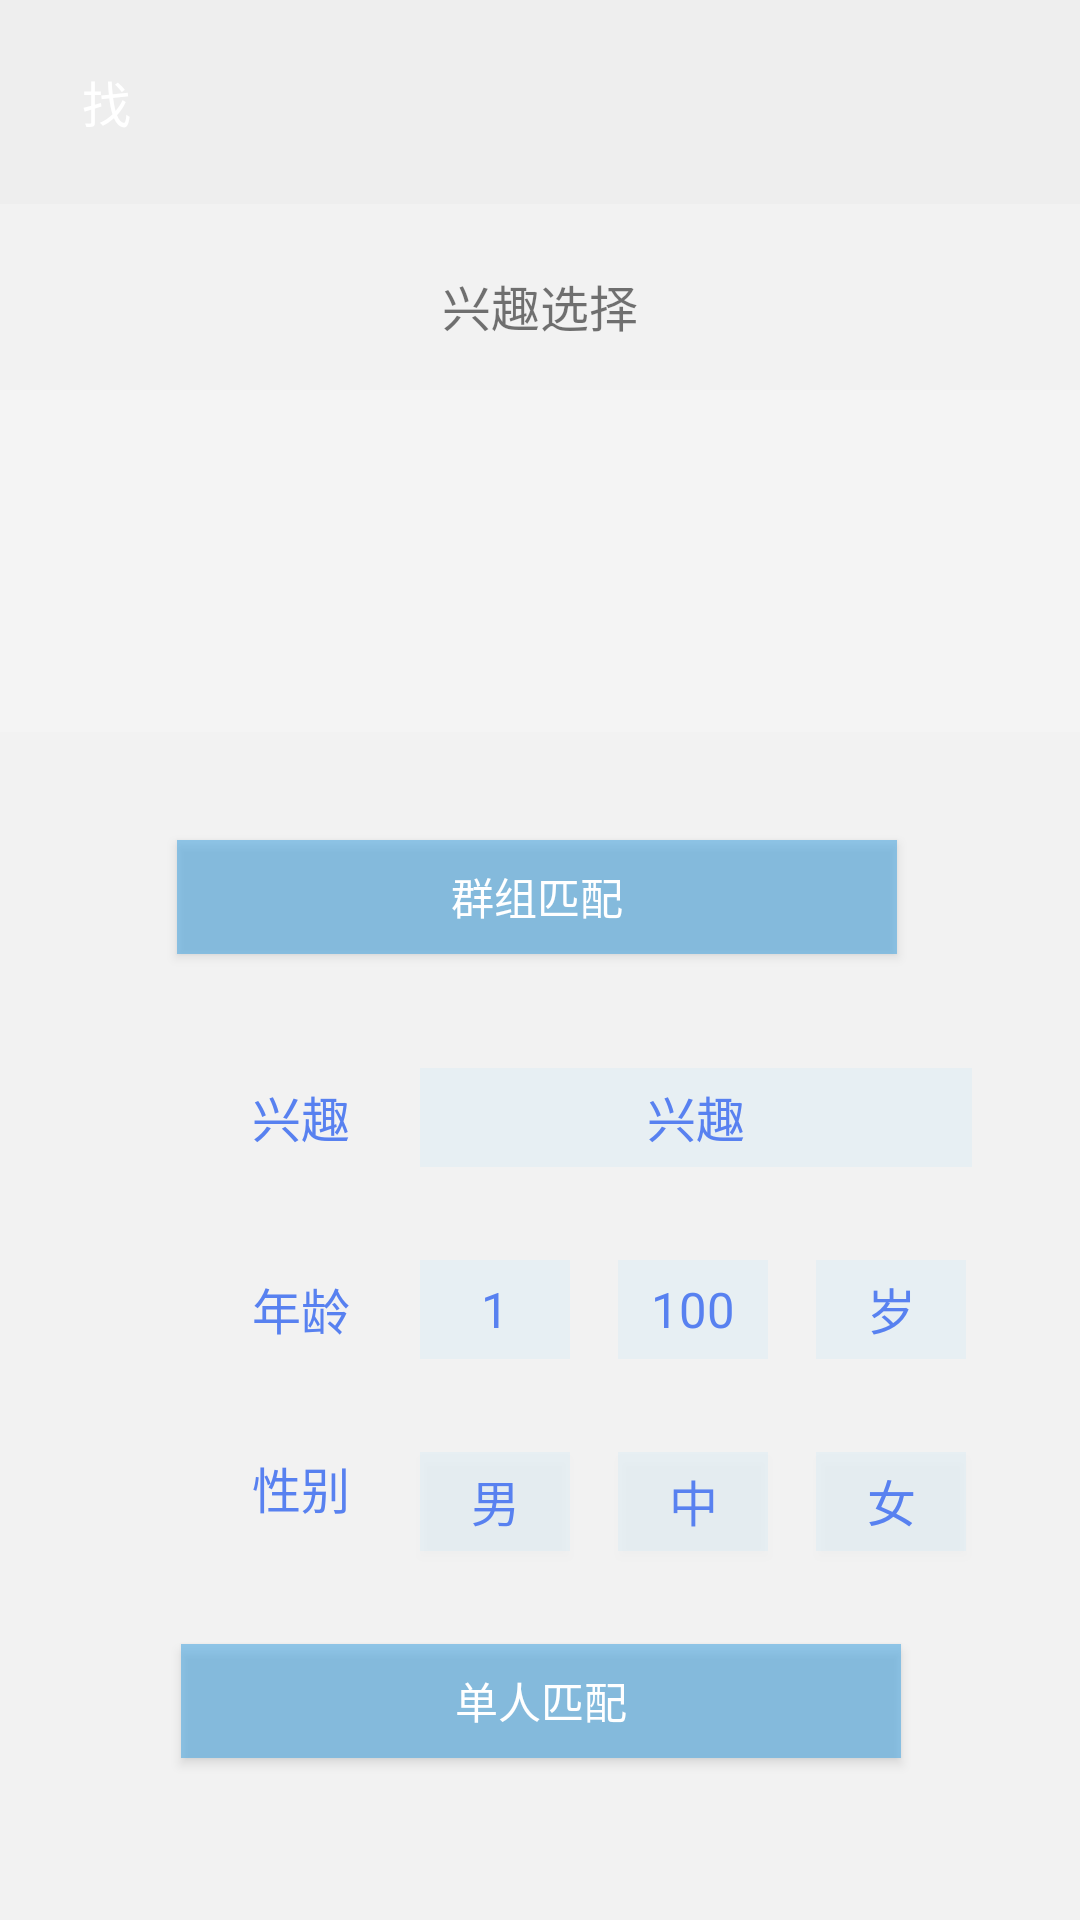

The Android layout XML behind this screen, and the referenced resources:
<!-- AndroidManifest.xml: application theme Theme.SweetHomeClient -->
<!-- res/layout/fragment_match.xml -->
<?xml version="1.0" encoding="utf-8"?>
<androidx.constraintlayout.widget.ConstraintLayout xmlns:android="http://schemas.android.com/apk/res/android"
    xmlns:app="http://schemas.android.com/apk/res-auto"
    android:layout_width="match_parent"
    android:layout_height="match_parent"
    android:background="#3DD7D7D7">

    <TextView
        android:id="@+id/fragment_match_topPanel"
        android:layout_width="match_parent"
        android:layout_height="68dp"
        android:background="#05555555"
        app:layout_constraintLeft_toLeftOf="parent"
        app:layout_constraintRight_toRightOf="parent"
        app:layout_constraintTop_toTopOf="parent" />

    <TextView
        android:layout_width="wrap_content"
        android:layout_height="wrap_content"
        android:text="@string/find"
        android:textColor="@color/white"
        android:textSize="8pt"
        app:layout_constraintBottom_toBottomOf="@+id/fragment_match_topPanel"
        app:layout_constraintHorizontal_bias="0.08"
        app:layout_constraintLeft_toLeftOf="parent"
        app:layout_constraintRight_toRightOf="parent"
        app:layout_constraintTop_toTopOf="@+id/fragment_match_topPanel" />

    <TextView
        android:layout_width="wrap_content"
        android:layout_height="wrap_content"
        android:layout_marginTop="90dp"
        android:text="@string/interestselect"
        android:textSize="8pt"
        app:layout_constraintLeft_toLeftOf="parent"
        app:layout_constraintRight_toRightOf="parent"
        app:layout_constraintTop_toTopOf="parent" />

    <androidx.recyclerview.widget.RecyclerView
        android:id="@+id/fragment_match_recyclerView"
        android:layout_width="376dp"
        android:layout_height="114dp"
        android:layout_marginTop="130dp"
        android:background="#23FFFFFF"
        android:orientation="horizontal"
        app:layout_constraintLeft_toLeftOf="parent"
        app:layout_constraintRight_toRightOf="parent"
        app:layout_constraintTop_toTopOf="parent" />


    <TextView
        android:layout_width="wrap_content"
        android:layout_height="33dp"
        android:layout_marginStart="84dp"
        android:layout_marginTop="356dp"
        android:gravity="center"
        android:text="@string/interest"
        android:textColor="#5881F0"
        android:textSize="8pt"
        app:layout_constraintLeft_toLeftOf="parent"
        app:layout_constraintTop_toTopOf="parent" />


    <TextView
        android:id="@+id/fragment_match_hobbyTv"
        android:layout_width="184dp"
        android:layout_height="33dp"
        android:layout_marginStart="140dp"
        android:layout_marginTop="356dp"
        android:background="#1981D3F8"
        android:gravity="center"
        android:text="@string/interest"
        android:textColor="#5881F0"
        android:textSize="8pt"
        app:layout_constraintLeft_toLeftOf="parent"
        app:layout_constraintTop_toTopOf="parent" />

    <TextView
        android:layout_width="wrap_content"
        android:layout_height="33dp"
        android:layout_marginStart="84dp"
        android:layout_marginTop="420dp"
        android:gravity="center"
        android:text="@string/age"
        android:textColor="#5881F0"
        android:textSize="8pt"
        app:layout_constraintLeft_toLeftOf="parent"
        app:layout_constraintTop_toTopOf="parent" />


    <Button
        android:id="@+id/fragment_match_manBtn"
        android:layout_width="50dp"
        android:layout_height="33dp"
        android:layout_marginLeft="140dp"
        android:layout_marginTop="484dp"
        android:background="#1981D3F8"
        android:gravity="center"
        android:text="@string/man"
        android:textColor="#5881F0"
        android:textSize="8pt"
        app:layout_constraintLeft_toLeftOf="parent"
        app:layout_constraintTop_toTopOf="parent" />


    <Button
        android:id="@+id/fragment_match_manwomanBtn"
        android:layout_width="50dp"
        android:layout_height="33dp"
        android:layout_marginTop="484dp"
        android:background="#1981D3F8"
        android:gravity="center"
        android:text="@string/manwoman"
        android:textColor="#5881F0"
        android:textSize="8pt"
        app:layout_constraintLeft_toLeftOf="@+id/fragment_match_manBtn"
        app:layout_constraintRight_toRightOf="@+id/fragment_match_womanBtn"
        app:layout_constraintTop_toTopOf="parent" />


    <Button
        android:id="@+id/fragment_match_womanBtn"
        android:layout_width="50dp"
        android:layout_height="33dp"
        android:layout_marginLeft="272dp"
        android:layout_marginTop="484dp"
        android:background="#1981D3F8"
        android:gravity="center"
        android:text="@string/woman"
        android:textColor="#5881F0"
        android:textSize="8pt"
        app:layout_constraintLeft_toLeftOf="parent"
        app:layout_constraintTop_toTopOf="parent" />

    <EditText
        android:id="@+id/fragment_match_maxAgeTv"
        android:layout_width="50dp"
        android:layout_height="33dp"
        android:layout_marginTop="420dp"
        android:background="#1981D3F8"
        android:gravity="center"
        android:text="@string/_100"
        android:textColor="#5881F0"
        android:textSize="8pt"
        app:layout_constraintLeft_toLeftOf="@+id/fragment_match_manwomanBtn"
        app:layout_constraintTop_toTopOf="parent" />

    <EditText
        android:id="@+id/fragment_match_minAgeTv"
        android:layout_width="50dp"
        android:layout_height="33dp"
        android:layout_marginTop="420dp"
        android:background="#1981D3F8"
        android:gravity="center"
        android:text="@string/_1"
        android:textColor="#5881F0"
        android:textSize="8pt"
        app:layout_constraintLeft_toLeftOf="@id/fragment_match_manBtn"
        app:layout_constraintTop_toTopOf="parent" />

    <TextView
        android:layout_width="50dp"
        android:layout_height="33dp"
        android:layout_marginTop="420dp"
        android:background="#1981D3F8"
        android:gravity="center"
        android:text="@string/sui"
        android:textColor="#5881F0"
        android:textSize="8pt"
        app:layout_constraintLeft_toLeftOf="@+id/fragment_match_womanBtn"
        app:layout_constraintTop_toTopOf="parent" />

    <TextView
        android:layout_width="wrap_content"
        android:layout_height="33dp"
        android:layout_marginStart="84dp"
        android:layout_marginTop="484dp"
        android:text="@string/sexy"
        android:textColor="#5881F0"
        android:textSize="8pt"
        app:layout_constraintLeft_toLeftOf="parent"
        app:layout_constraintTop_toTopOf="parent" />

    <Button
        android:id="@+id/fragment_match_groupMatchBtn"
        android:layout_width="240dp"
        android:layout_height="38dp"
        android:layout_marginTop="280dp"
        android:background="#9951AAE3"
        android:gravity="center"
        android:text="@string/groupmatch"
        android:textColor="@color/white"
        android:textSize="7pt"
        app:layout_constraintHorizontal_bias="0.491"
        app:layout_constraintLeft_toLeftOf="parent"
        app:layout_constraintRight_toRightOf="parent"
        app:layout_constraintTop_toTopOf="parent" />

    <Button
        android:id="@+id/fragment_match_singleMatchBtn"
        android:layout_width="240dp"
        android:layout_height="38dp"
        android:layout_marginTop="548dp"
        android:background="#9951AAE3"
        android:gravity="center"
        android:text="@string/singlematch"
        android:textColor="@color/white"
        android:textSize="7pt"
        app:layout_constraintHorizontal_bias="0.502"
        app:layout_constraintLeft_toLeftOf="parent"
        app:layout_constraintRight_toRightOf="parent"
        app:layout_constraintTop_toTopOf="parent" />

</androidx.constraintlayout.widget.ConstraintLayout>
<!-- resources referenced by this layout -->
<resources>
  <color name="white">#FFFFFFFF</color>
  <string name="_1">1</string>
  <string name="_100">100</string>
  <string name="age">年龄</string>
  <string name="find">找</string>
  <string name="groupmatch">群组匹配</string>
  <string name="interest">兴趣</string>
  <string name="interestselect">兴趣选择</string>
  <string name="man">男</string>
  <string name="manwoman">中</string>
  <string name="sexy">性别</string>
  <string name="singlematch">单人匹配</string>
  <string name="sui">岁</string>
  <string name="woman">女</string>
  <style name="Theme.SweetHomeClient" parent="Theme.MaterialComponents.Light.NoActionBar.Bridge">
          
          <item name="colorPrimary">@color/white1</item>
          <item name="colorPrimaryVariant">@color/black</item>
          <item name="colorOnPrimary">@color/white</item>
          
          <item name="colorSecondary">@color/teal_200</item>
          <item name="colorSecondaryVariant">@color/teal_700</item>
          <item name="colorOnSecondary">@color/black</item>
          
          <item name="android:statusBarColor" tools:targetApi="l">?attr/colorPrimaryVariant</item>
          <item name="android:windowTranslucentStatus">false</item>
  
  
          
      </style>
  <color name="white1">#FDD7D7</color>
  <color name="black">#FF000000</color>
  <color name="teal_200">#FF03DAC5</color>
  <color name="teal_700">#FF018786</color>
</resources>
